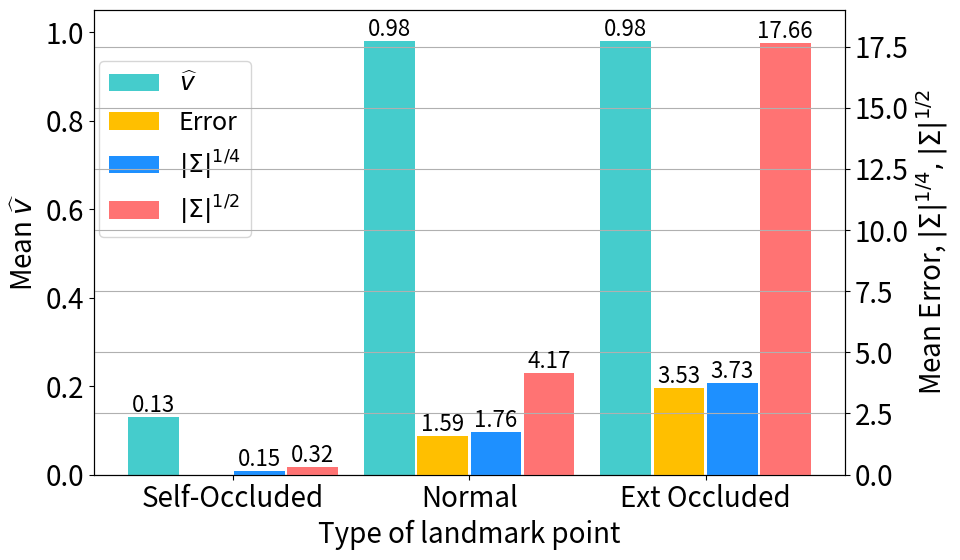

The script that saved this image: (Note: this script raises an exception after producing the figure.)
# Copyright (c) 2019-2023 Mitsubishi Electric Research Laboratories (MERL)
#
# SPDX-License-Identifier: AGPL-3.0-or-later



"""
    Sample Run
    python plot/plot_visibility_uncertainty_as_bar_for_aflw_ours.py 

    Plots visibility uncertainty as bar for aflw_ours dataset.
"""
import matplotlib.pyplot as plt
import numpy as np

def write_text_above_bar(bar1, hide_first= False):
    for i, rect in enumerate(bar1):
        if hide_first and i == 0:
            pass
        else:
            height = rect.get_height()
            plt.text(rect.get_x() + rect.get_width()/2.0, height, '%.2f' %height, ha='center', va='bottom', size= fs-4)
        
#===============================================================================
# Plotting Options
#===============================================================================
fs = 20
plt.rcParams.update({'font.size': fs})
lw = 2.5
width     = 0.45
bar_width = 0.43

color1 = (0.27,0.8,0.8) #<--- this is my_purple
color2 = "dodgerblue"
color3 = (1, 0.45, 0.45) #<-- this is red!55
color4 = (1, 0.75, 0.  ) #<-- this is yellow
color5 = 'cadetblue'
colord = 'black'

#===============================================================================
# Plotting Options
#===============================================================================
nodes    = np.array([0   , 1   , 2   ])
vis_pred = np.array([0.13, 0.98, 0.98])
nme      = np.array([-0  , 1.59, 3.53])
sqrt_det = np.array([0.32, 4.17, 17.66])
four_det = np.array([0.15, 1.76, 3.73])
xlabels  = ['Self-Occluded', 'Normal', 'Ext Occluded']

# Setting the positions and width for the bars
pos = list(2*np.arange(nodes.shape[0]))
pos_bar1 = [p - 1.5 *width for p in pos]
pos_bar2 = [p - 0.5 *width for p in pos]
pos_bar3 = [p + 0.5 *width for p in pos]
pos_bar4 = [p + 1.5 *width for p in pos]
pos_xtick= [p for p in pos]

fig = plt.figure(figsize=(10, 6), dpi=100)
ax1 = fig.add_subplot(111)
bar1 = ax1.bar(pos_bar1, vis_pred,  width=bar_width, color= color1, label=r'$\widehat{v}$')
ax1.set_ylabel(r'Mean $\widehat{v}$', color= colord)
ax1.set_xlabel(r'Type of landmark point')
ax1.set_ylim([0, 1.05])
for tl in ax1.get_yticklabels():
    tl.set_color(colord)
write_text_above_bar(bar1)


ax2 = ax1.twinx()
bar2 = ax2.bar(pos_bar2, nme     , width=bar_width, color=color4,  label=r'Error')
bar3 = ax2.bar(pos_bar3, four_det, width=bar_width, color=color2,  label=r'$|\Sigma|^{1/4}$')
bar4 = ax2.bar(pos_bar4, sqrt_det, width=bar_width, color=color3,  label=r'$|\Sigma|^{1/2}$')
ax2.set_ylabel(r'Mean Error, $|\Sigma|^{1/4}, |\Sigma|^{1/2}$', color= colord)
for tl in ax2.get_yticklabels():
    tl.set_color(colord)
ax2.set_ylim([0, np.ceil(np.max(sqrt_det))+1])
write_text_above_bar(bar2, hide_first= True)
write_text_above_bar(bar3, hide_first= False)
write_text_above_bar(bar4, hide_first= False)

ax2.set_xticklabels(xlabels) 
plt.xticks(pos_xtick)

h1, l1 = ax1.get_legend_handles_labels()
h2, l2 = ax2.get_legend_handles_labels()
leg = ax1.legend(h1+h2, l1+l2, loc='center left', bbox_to_anchor=(-0.01,0.7),prop={'size': fs-2})

for lh in leg.get_lines(): 
    lh.set_alpha(0)

plt.grid()
plt.tight_layout()    
plt.savefig('images/aflw_ours_vis_unc_lmark_stats.png')
plt.show()
plt.close()
